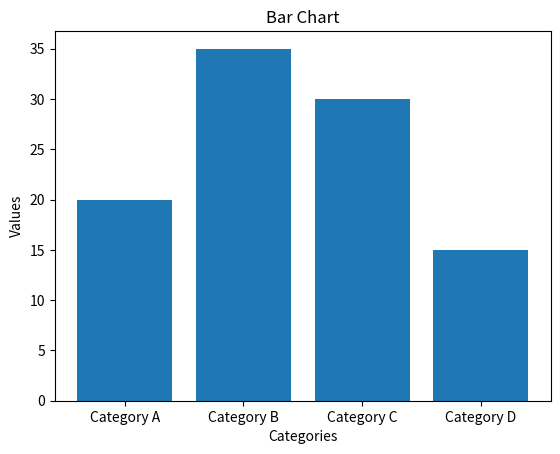

This figure's Python source:
import matplotlib.pyplot as plt
categories = ['Category A', 'Category B', 'Category C', 'Category D']
values = [20, 35, 30, 15]
fig, ax = plt.subplots()
ax.bar(categories, values)
ax.set_title('Bar Chart')
ax.set_xlabel('Categories')
ax.set_ylabel('Values')
plt.show()
